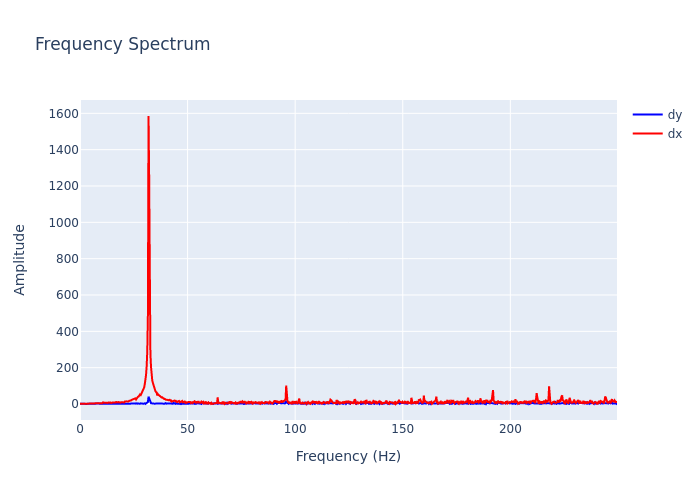

Data behind this chart, as committed beside it:
, frequency, dx, dy
0, 0.0, 1.02, 1.243
1, 0.2895, 1.78, 0.4572
2, 0.579, 1.744, 0.7321
3, 0.8686, 2.065, 1.458
4, 1.158, 1.77, 0.2914
5, 1.448, 1.129, 0.8434
6, 1.737, 1.673, 1.051
7, 2.027, 1.143, 0.2151
8, 2.316, 1.108, 1.71
9, 2.606, 1.826, 1.006
10, 2.895, 0.7339, 0.3143
11, 3.185, 0.6489, 0.5371
12, 3.474, 1.509, 1.273
13, 3.764, 0.6287, 0.3349
14, 4.053, 0.4696, 1.747
15, 4.343, 1.459, 1.579
16, 4.632, 1.654, 1.177
17, 4.922, 1.306, 1.031
18, 5.211, 2.092, 0.7902
19, 5.501, 0.5912, 0.7828
20, 5.79, 3.209, 2.445
21, 6.08, 2.485, 0.7372
22, 6.369, 1.233, 0.4271
23, 6.659, 2.198, 0.7946
24, 6.948, 0.6052, 1.267
25, 7.238, 3.684, 0.4228
26, 7.528, 4.238, 0.7856
27, 7.817, 2.309, 0.8915
28, 8.107, 3.668, 2.354
29, 8.396, 4.421, 2.558
30, 8.686, 4.256, 1.44
31, 8.975, 4.333, 0.6812
32, 9.265, 6.59, 1.283
33, 9.554, 5.067, 1.427
34, 9.844, 5.197, 1.486
35, 10.13, 5.287, 1.592
36, 10.42, 4.249, 1.215
37, 10.71, 9.286, 2.037
38, 11, 6.59, 1.923
39, 11.29, 7.564, 2.761
40, 11.58, 7.605, 2.152
41, 11.87, 8.788, 2.028
42, 12.16, 8.288, 0.9657
43, 12.45, 7.657, 2.591
44, 12.74, 6.03, 1.708
45, 13.03, 8.876, 1.061
46, 13.32, 8.523, 2.485
47, 13.61, 7.392, 2.363
48, 13.9, 8.757, 1.459
49, 14.19, 8.698, 1.981
50, 14.48, 5.585, 2.398
51, 14.77, 8.429, 1.526
52, 15.06, 8.118, 1.826
53, 15.34, 8.527, 0.8288
54, 15.63, 7.848, 2.371
55, 15.92, 7.853, 2.288
56, 16.21, 7.057, 1.692
57, 16.5, 7.789, 3.001
58, 16.79, 11.04, 1.175
59, 17.08, 8.808, 0.8476
... 803 more rows
